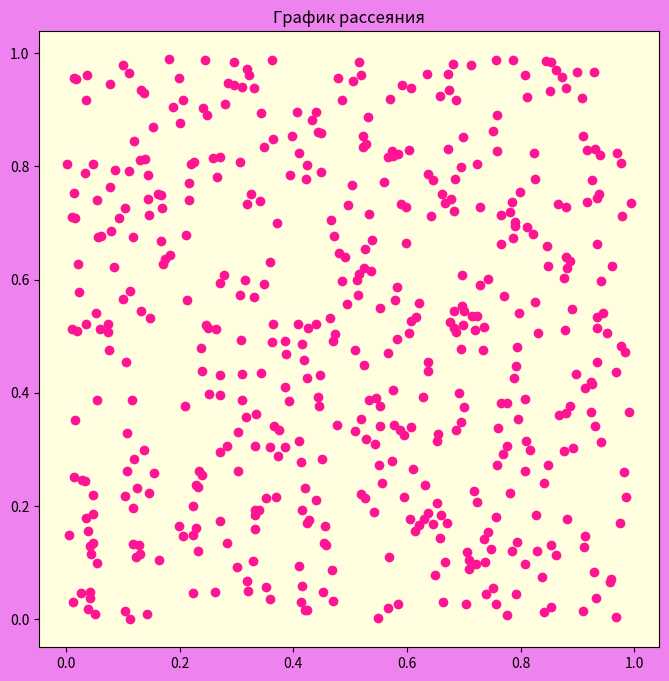

Reproduce this figure in Python.
# Нарисуйте график рассеяния со случайным распределением по осям X и Y.

import numpy as np
import matplotlib.pyplot as plt

X = np.random.rand(500)
Y = np.random.rand(500)

figure, axes = plt.subplots()
axes.scatter(X,Y,c='deeppink')
figure.set_facecolor('violet')
axes.set_facecolor('lightyellow')
axes.set_title('График рассеяния')
figure.set_figwidth(8)
figure.set_figheight(8)

plt.show()
